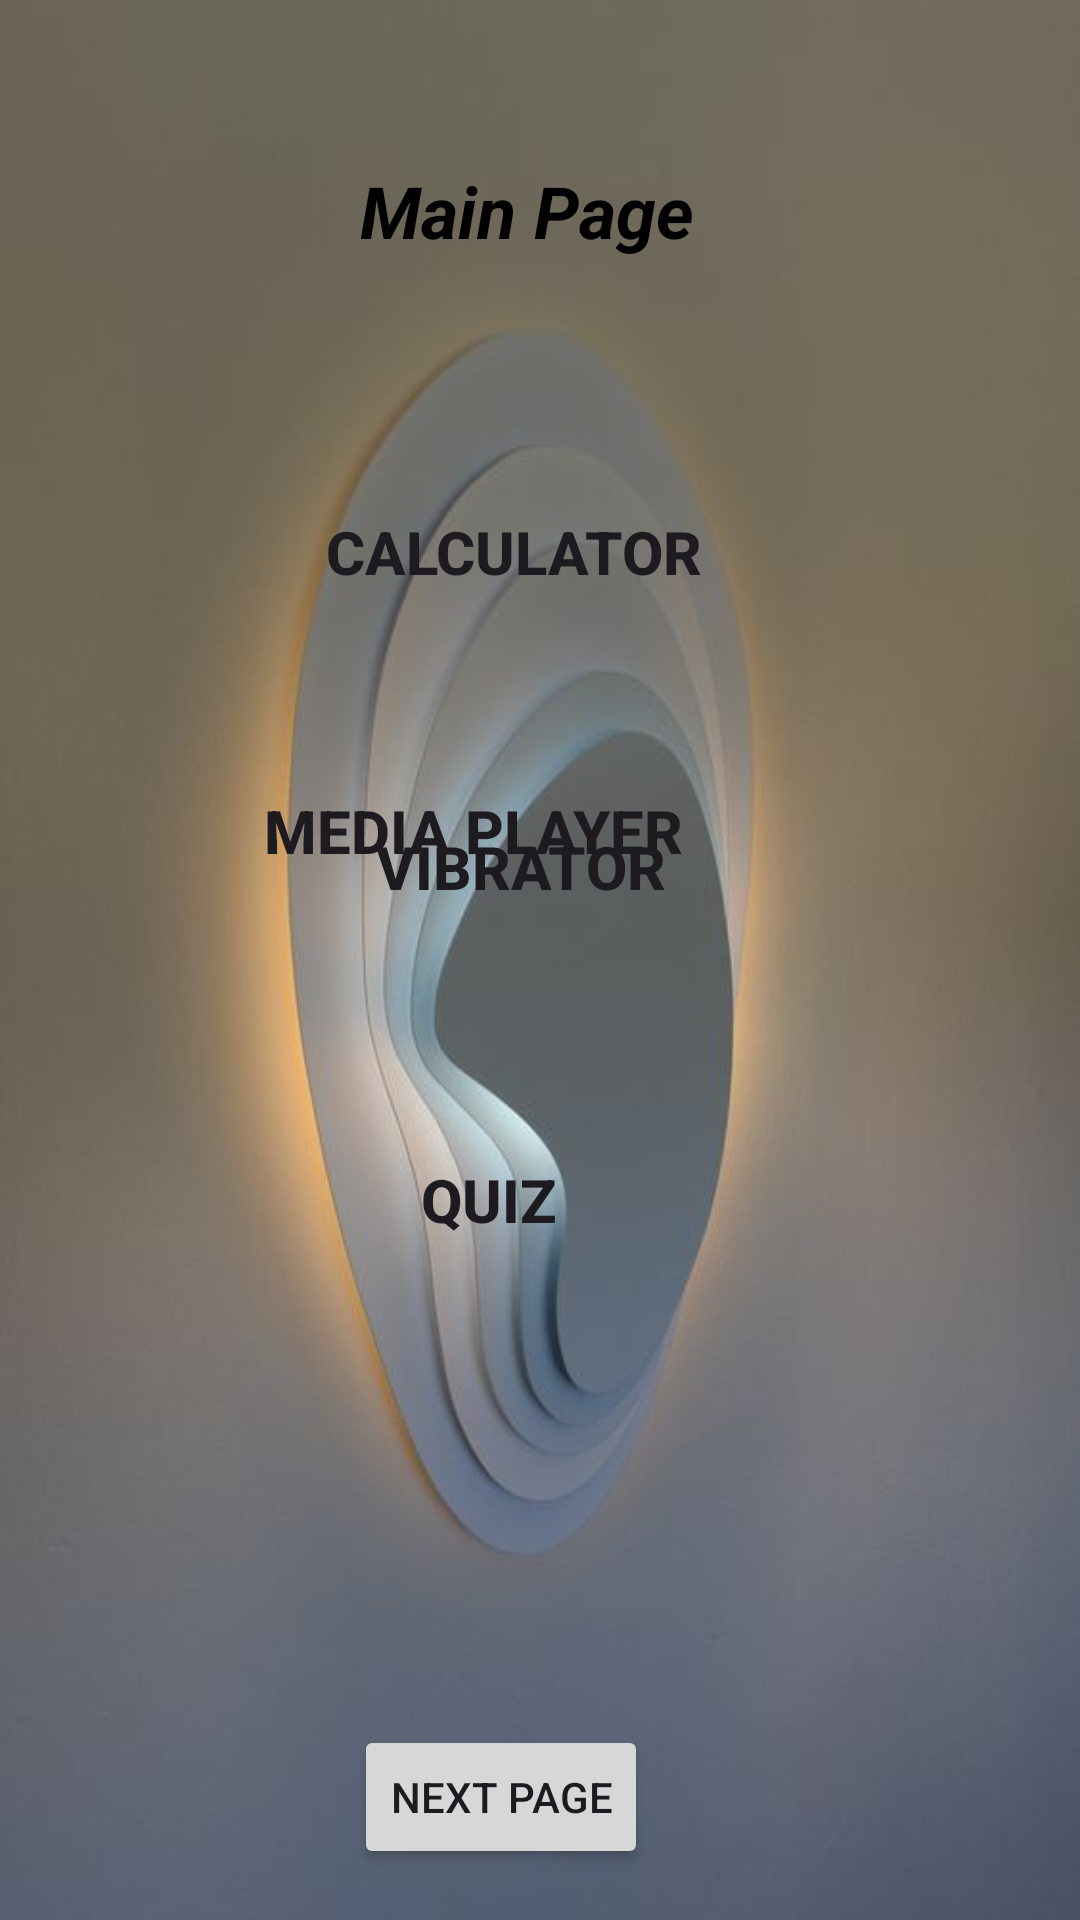

Android layout source for this screen:
<!-- AndroidManifest.xml: application theme Theme.Androidpp -->
<!-- res/layout/activity_sixth.xml -->
<?xml version="1.0" encoding="utf-8"?>
<RelativeLayout xmlns:android="http://schemas.android.com/apk/res/android"
    xmlns:app="http://schemas.android.com/apk/res-auto"
    xmlns:tools="http://schemas.android.com/tools"
    android:layout_width="match_parent"
    android:background="@drawable/im"
    android:layout_height="match_parent"
    tools:context=".Sixth">

    <TextView
        android:id="@+id/textView2"
        android:layout_width="395dp"
        android:layout_height="42dp"
        android:layout_alignParentStart="true"
        android:layout_alignParentTop="true"
        android:layout_marginStart="120dp"
        android:layout_marginTop="54dp"
        android:hint="Main Page"
        android:textColor="#050101"
        android:textColorHint="#000000"
        android:textSize="24sp"
        android:textStyle="bold|italic" />

    <Button
        android:id="@+id/button10"
        style="@style/Widget.AppCompat.Button.Borderless"
        android:layout_width="227dp"
        android:layout_height="wrap_content"
        android:layout_alignParentStart="true"
        android:layout_alignParentTop="true"
        android:layout_centerHorizontal="true"
        android:layout_marginStart="58dp"
        android:layout_marginTop="160dp"
        android:text="Calculator"
        android:textSize="20sp"
        android:textStyle="bold" />

    <Button
        android:id="@+id/button11"
        style="@style/Widget.AppCompat.Button.Borderless"
        android:layout_width="wrap_content"
        android:layout_height="wrap_content"
        android:layout_alignParentStart="true"
        android:layout_alignParentTop="true"
        android:layout_marginStart="76dp"
        android:layout_marginTop="253dp"
        android:text="Media player"
        android:textSize="20sp"
        android:textStyle="bold" />

    <Button
        android:id="@+id/button12"
        style="@style/Widget.AppCompat.Button.Borderless"
        android:layout_width="191dp"
        android:layout_height="wrap_content"
        android:layout_alignParentStart="true"
        android:layout_alignParentBottom="true"
        android:layout_marginStart="78dp"
        android:layout_marginBottom="327dp"
        android:text="Vibrator"
        android:textSize="20sp"
        android:textStyle="bold" />

    <Button
        android:id="@+id/button13"
        style="@style/Widget.AppCompat.Button.Borderless"
        android:layout_width="wrap_content"
        android:layout_height="wrap_content"
        android:layout_alignParentStart="true"
        android:layout_alignParentBottom="true"
        android:layout_marginStart="119dp"
        android:layout_marginBottom="216dp"
        android:text="Quiz"
        android:textSize="20sp"
        android:textStyle="bold" />

    <Button
        android:id="@+id/button14"
        android:layout_width="wrap_content"
        android:layout_height="wrap_content"
        android:layout_alignParentStart="true"
        android:layout_alignParentBottom="true"
        android:layout_marginStart="118dp"
        android:layout_marginBottom="17dp"
        android:text="Next page"
        android:textColorHighlight="#120101"
        android:textColorHint="#1E0303"
        android:textColorLink="#131111" />
</RelativeLayout>
<!-- resources referenced by this layout -->
<resources>
  <!-- drawable im: jpg bitmap (drawable, 18314 bytes) -->
  <style name="Theme.Androidpp" parent="Base.Theme.Androidpp" />
  <style name="Base.Theme.Androidpp" parent="Theme.Material3.DayNight.NoActionBar">
          
          
      </style>
</resources>
